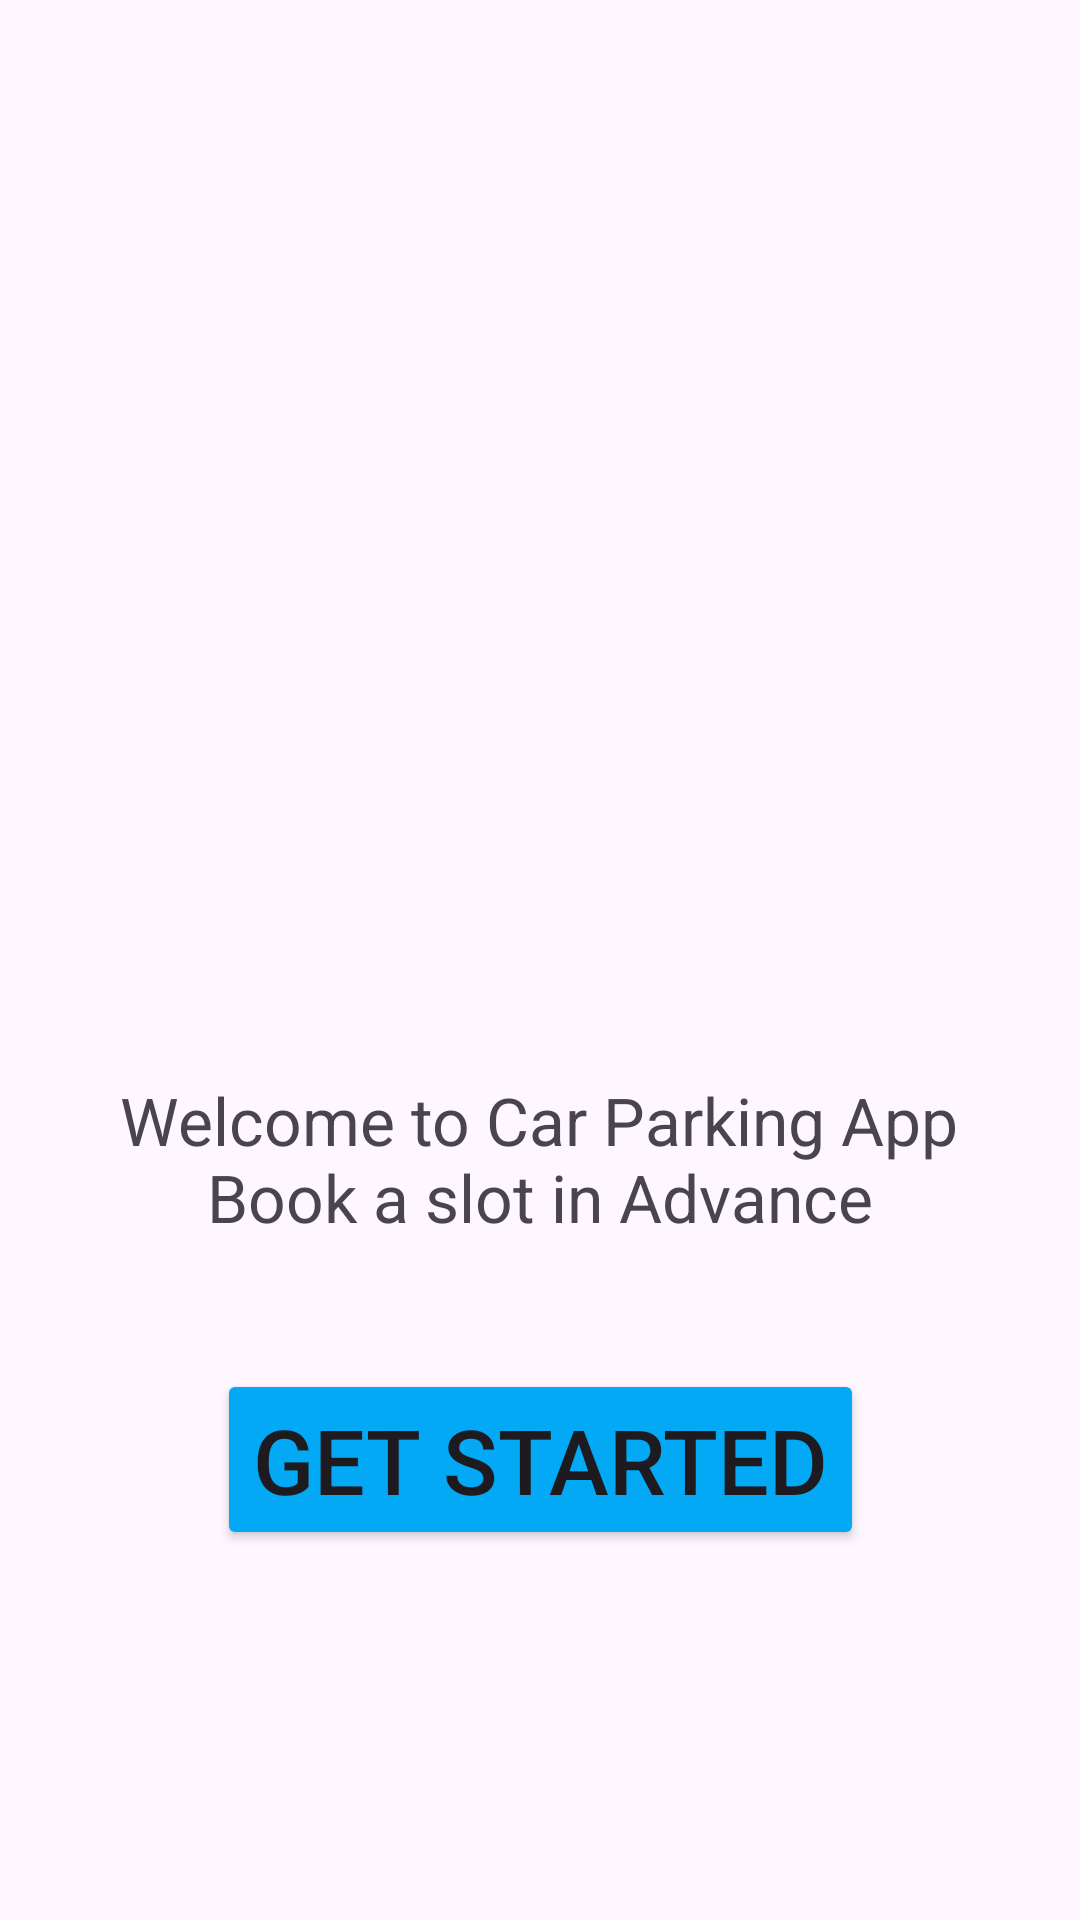

This screen was rendered from an Android layout file. Write that file and the resources it references.
<!-- AndroidManifest.xml: application theme Theme.PspotTake7 -->
<!-- res/layout/activity_main.xml -->
<?xml version="1.0" encoding="utf-8"?>
<androidx.constraintlayout.widget.ConstraintLayout xmlns:android="http://schemas.android.com/apk/res/android"
    xmlns:app="http://schemas.android.com/apk/res-auto"
    xmlns:tools="http://schemas.android.com/tools"
    android:layout_width="match_parent"
    android:background="@drawable/screen"
    android:layout_height="match_parent"
    tools:context=".MainActivity">


    <ImageView
        android:id="@+id/imageView"
        android:layout_width="260dp"
        android:layout_height="482dp"
        android:src="@drawable/pspot_logo"
        app:layout_constraintBottom_toBottomOf="parent"
        app:layout_constraintEnd_toEndOf="parent"
        app:layout_constraintHorizontal_bias="0.496"
        app:layout_constraintStart_toStartOf="parent"
        app:layout_constraintTop_toTopOf="parent"
        app:layout_constraintVertical_bias="0.432" />

    <Button
        android:id="@+id/main_button"
        android:layout_width="wrap_content"
        android:layout_height="wrap_content"
        android:backgroundTint="#03A9F4"
        android:onClick="login"
        android:text="@string/get_started"
        android:textSize="30sp"
        app:layout_constraintBottom_toBottomOf="parent"
        app:layout_constraintEnd_toEndOf="parent"
        app:layout_constraintStart_toStartOf="parent"
        app:layout_constraintTop_toBottomOf="@+id/textView"
        app:layout_constraintVertical_bias="0.258" />

    <TextView
        android:id="@+id/textView"
        android:layout_width="wrap_content"
        android:layout_height="wrap_content"
        android:gravity="center"
        android:text="@string/welcome_to_car_parking_app_nbook_a_slot_in_advance"
        android:textSize="22dp"
        app:layout_constraintBottom_toBottomOf="parent"
        app:layout_constraintEnd_toEndOf="parent"
        app:layout_constraintHorizontal_bias="0.496"
        app:layout_constraintStart_toStartOf="parent"
        app:layout_constraintTop_toTopOf="parent"
        app:layout_constraintVertical_bias="0.613" />


</androidx.constraintlayout.widget.ConstraintLayout>
<!-- resources referenced by this layout -->
<resources>
  <string name="get_started">Get Started</string>
  <string name="welcome_to_car_parking_app_nbook_a_slot_in_advance">Welcome to Car Parking App\nBook a slot in Advance</string>
  <style name="Theme.PspotTake7" parent="Base.Theme.PspotTake7" />
  <style name="Base.Theme.PspotTake7" parent="Theme.Material3.DayNight.NoActionBar">
          
          
      </style>
</resources>
